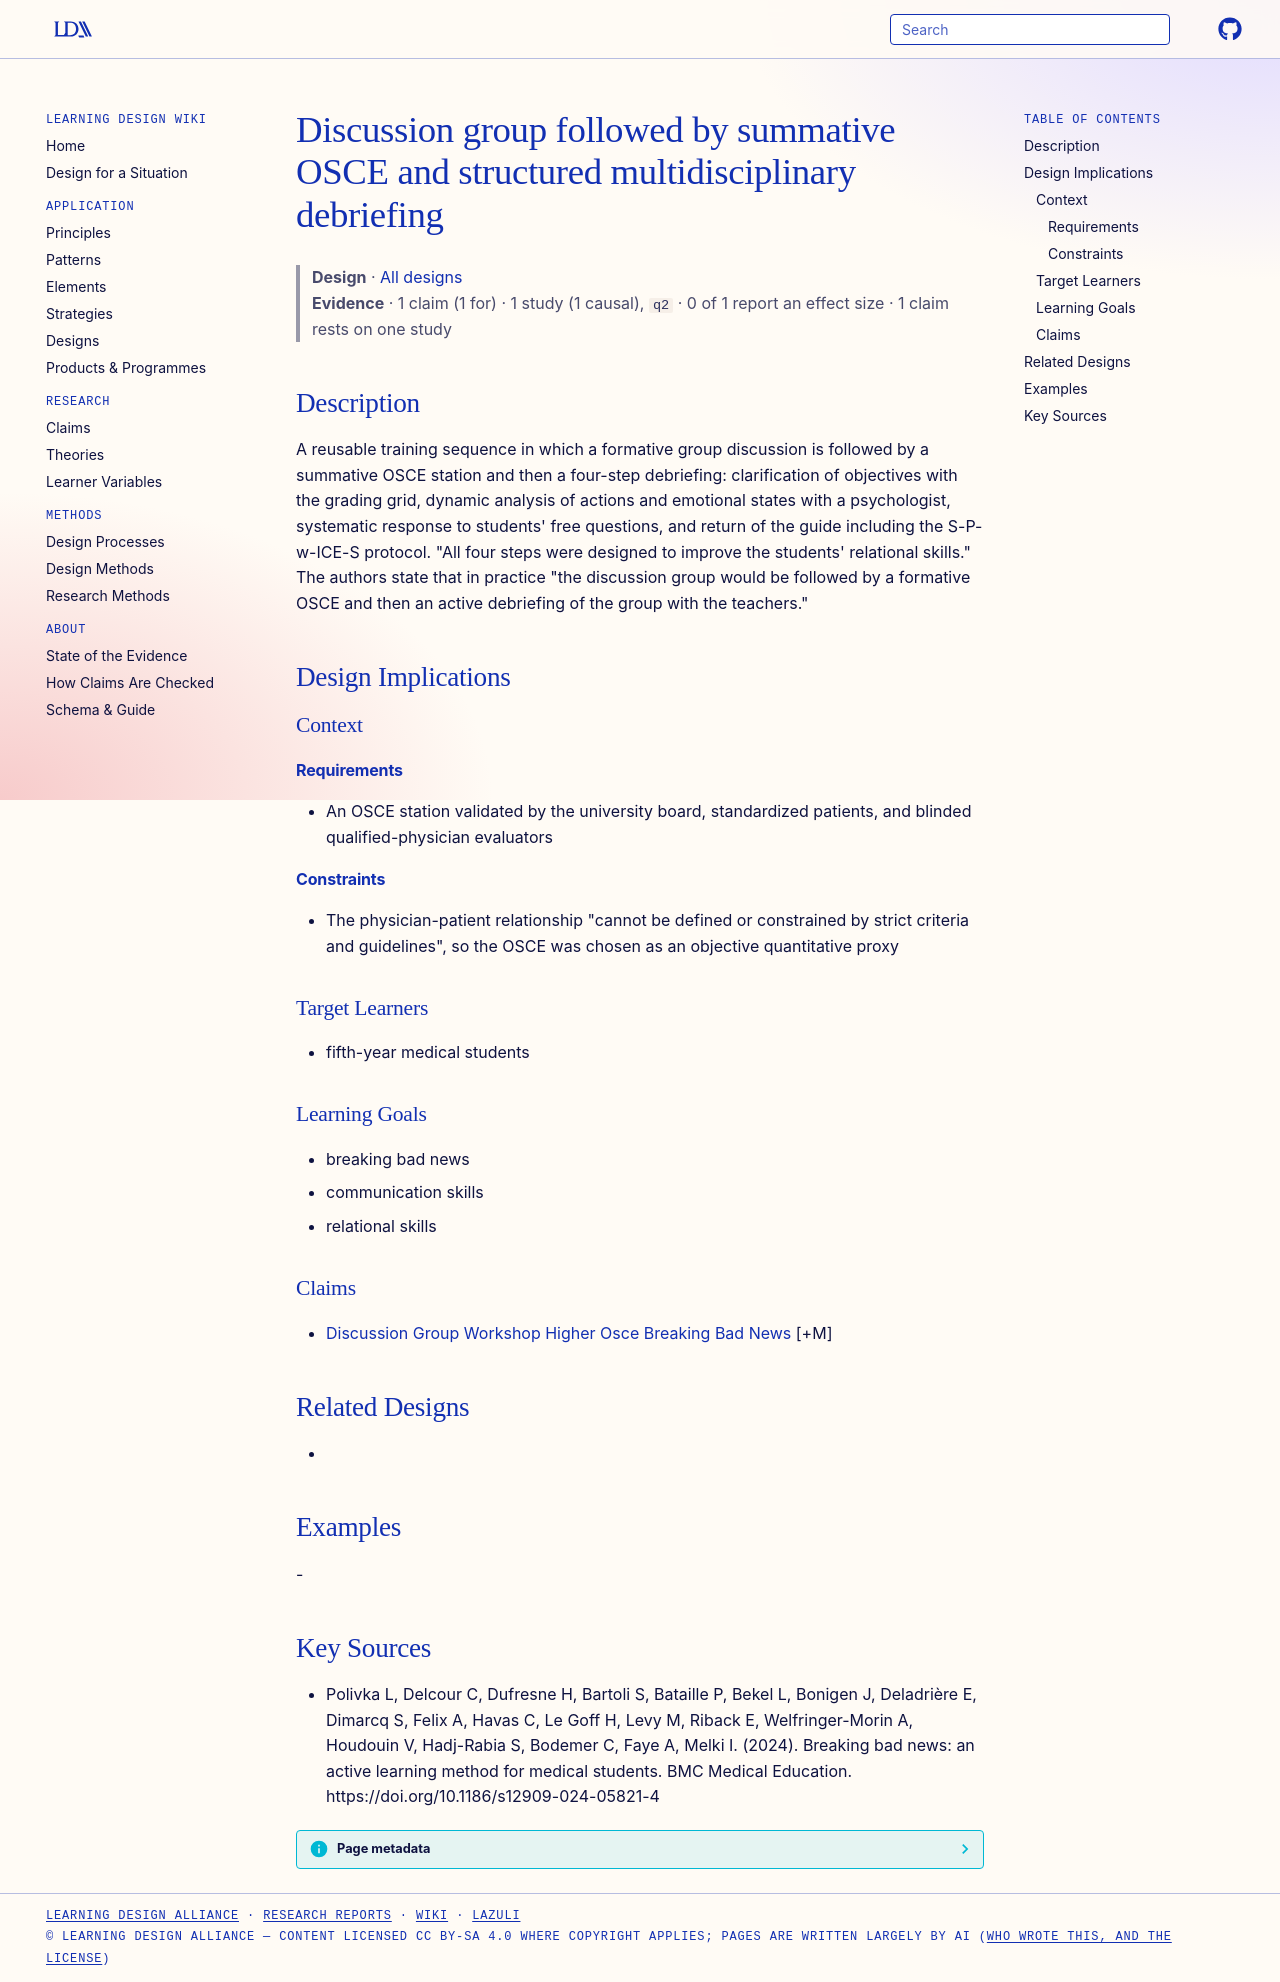

repository: Learning-Design-Alliance/learning-wiki · page: designs/discussion-group-osce-debriefing-sequence/index.html · generator: mkdocs

---
type: design
id: discussion-group-osce-debriefing-sequence
title: Discussion group followed by summative OSCE and structured multidisciplinary debriefing
description: "A reusable training sequence in which a formative group discussion is followed by a summative OSCE station and then a four-step debriefing: clarification of objectives with the grading grid, dynamic analysis of action..."
status: review
generated:
  by: "process:settle-candidates"
  at: 2026-11-07
sources:
  - id: polivka-l-2024
    resource: "https://doi.org/10.1186/s12909-024-05821-4"
    title: "Polivka L, Delcour C, Dufresne H, Bartoli S, Bataille P, Bekel L, Bonigen J, Deladrière E, Dimarcq S, Felix A, Havas C, Le Goff H, Levy M, Riback E, Welfringer-Morin A, Houdouin V, Hadj-Rabia S, Bodemer C, Faye A, Melki I. (2024). Breaking bad news: an active learning method for medical students. BMC Medical Education. https://doi.org/10.1186/s12909-024-05821-4"
    author: Polivka L, Delcour C, Dufresne H, Bartoli S, Bataille P, Bekel L, Bonigen J, Deladrière E, Dimarcq S, Felix A, Havas C, Le Goff H, Levy M, Riback E, Welfringer-Morin A, Houdouin V, Hadj-Rabia S, Bodemer C, Faye A, Melki I
---

# Discussion group followed by summative OSCE and structured multidisciplinary debriefing

> **Design** · [All designs](index.md)
> **Evidence** · 1 claim (1 for) · 1 study (1 causal), `q2` · 0 of 1 report an effect size · 1 claim rests on one study

## Description
A reusable training sequence in which a formative group discussion is followed by a summative OSCE station and then a four-step debriefing: clarification of objectives with the grading grid, dynamic analysis of actions and emotional states with a psychologist, systematic response to students' free questions, and return of the guide including the S-P-w-ICE-S protocol. "All four steps were designed to improve the students' relational skills." The authors state that in practice "the discussion group would be followed by a formative OSCE and then an active debriefing of the group with the teachers."

## Design Implications

### Context
#### Requirements
- An OSCE station validated by the university board, standardized patients, and blinded qualified-physician evaluators
#### Constraints
- The physician-patient relationship "cannot be defined or constrained by strict criteria and guidelines", so the OSCE was chosen as an objective quantitative proxy

### Target Learners
- fifth-year medical students

### Learning Goals
- breaking bad news
- communication skills
- relational skills

### Claims
- [Discussion Group Workshop Higher Osce Breaking Bad News](../claims/discussion-group-workshop-higher-osce-breaking-bad-news.md) [+M]

## Related Designs
- 

## Examples
-

## Key Sources
- Polivka L, Delcour C, Dufresne H, Bartoli S, Bataille P, Bekel L, Bonigen J, Deladrière E, Dimarcq S, Felix A, Havas C, Le Goff H, Levy M, Riback E, Welfringer-Morin A, Houdouin V, Hadj-Rabia S, Bodemer C, Faye A, Melki I. (2024). Breaking bad news: an active learning method for medical students. BMC Medical Education. https://doi.org/10.1186/s12909-024-05821-4
